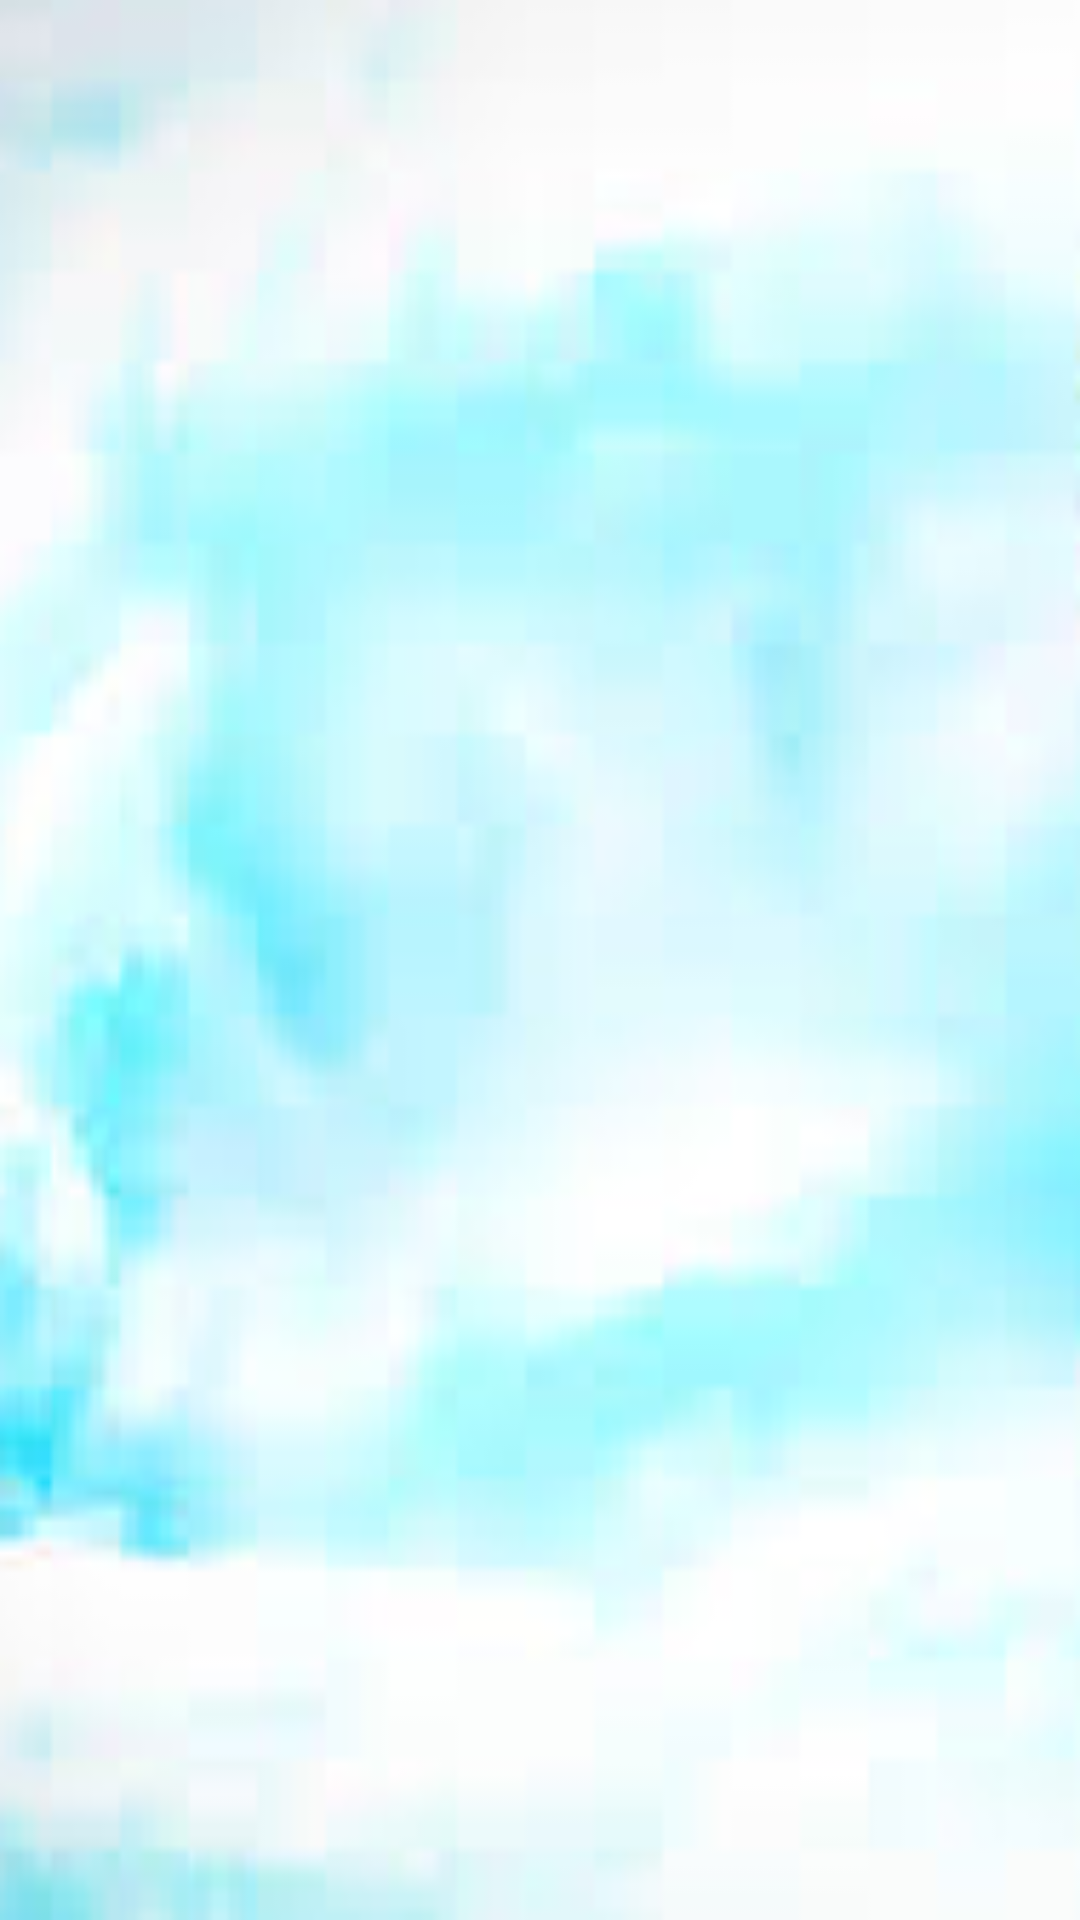

Layout XML and referenced resources for this Android screen:
<!-- AndroidManifest.xml: application theme AppTheme -->
<!-- res/layout/activity_alarm_list.xml -->
<RelativeLayout xmlns:android="http://schemas.android.com/apk/res/android"
    xmlns:tools="http://schemas.android.com/tools"
    android:layout_width="match_parent"
    android:layout_height="match_parent"
    android:paddingBottom="@dimen/activity_vertical_margin"
    android:paddingLeft="@dimen/activity_horizontal_margin"
    android:paddingRight="@dimen/activity_horizontal_margin"
    android:paddingTop="@dimen/activity_vertical_margin"
    android:fontFamily="times new roman"
    tools:context=".VoiceReminderListActivity" 
    android:background="@drawable/image">

</RelativeLayout>
<!-- resources referenced by this layout -->
<resources>
  <!-- drawable image: png bitmap (drawable, 32310 bytes) -->
  <style name="AppTheme" parent="AppBaseTheme">
          
      </style>
  <style name="AppBaseTheme" parent="android:Theme.Light">
          
          
      </style>
</resources>
